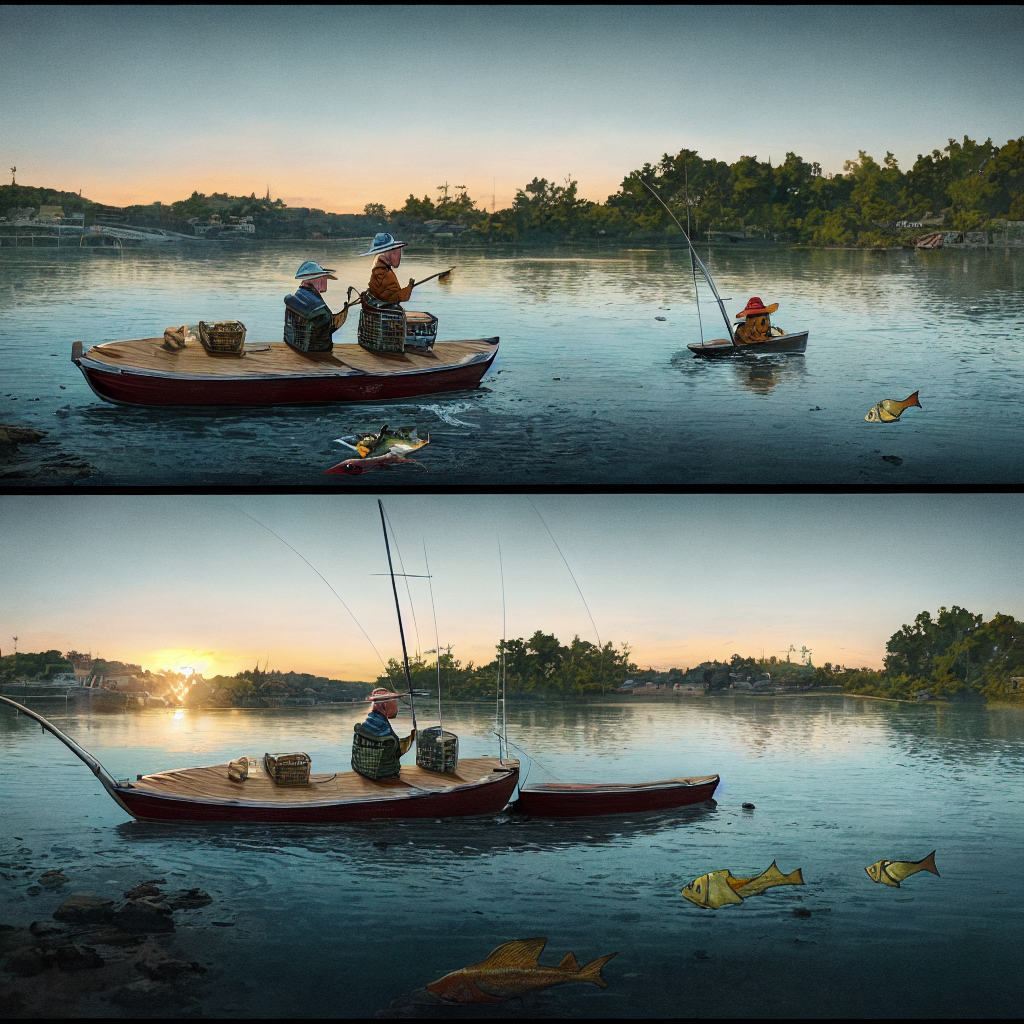
Generation parameters embedded in this image by AUTOMATIC1111 Stable Diffusion web UI or a fork of it (Forge, ...) (PNG 'parameters' text chunk):
By evening, they had caught many fish and went home joyfully.,HDR, Comic Book,Enhance,high detail,8k
Negative prompt: longbody, lowres, bad anatomy, bad hands, missing fingers, pubic hair,extra digit, fewer digits, cropped, worst quality, low quality
Steps: 20, Sampler: DPM adaptive, CFG scale: 7, Seed: 3603902111, Size: 1024x1024, Model hash: a7529df023, Model: animefull-latest, Clip skip: 2, ENSD: 31337